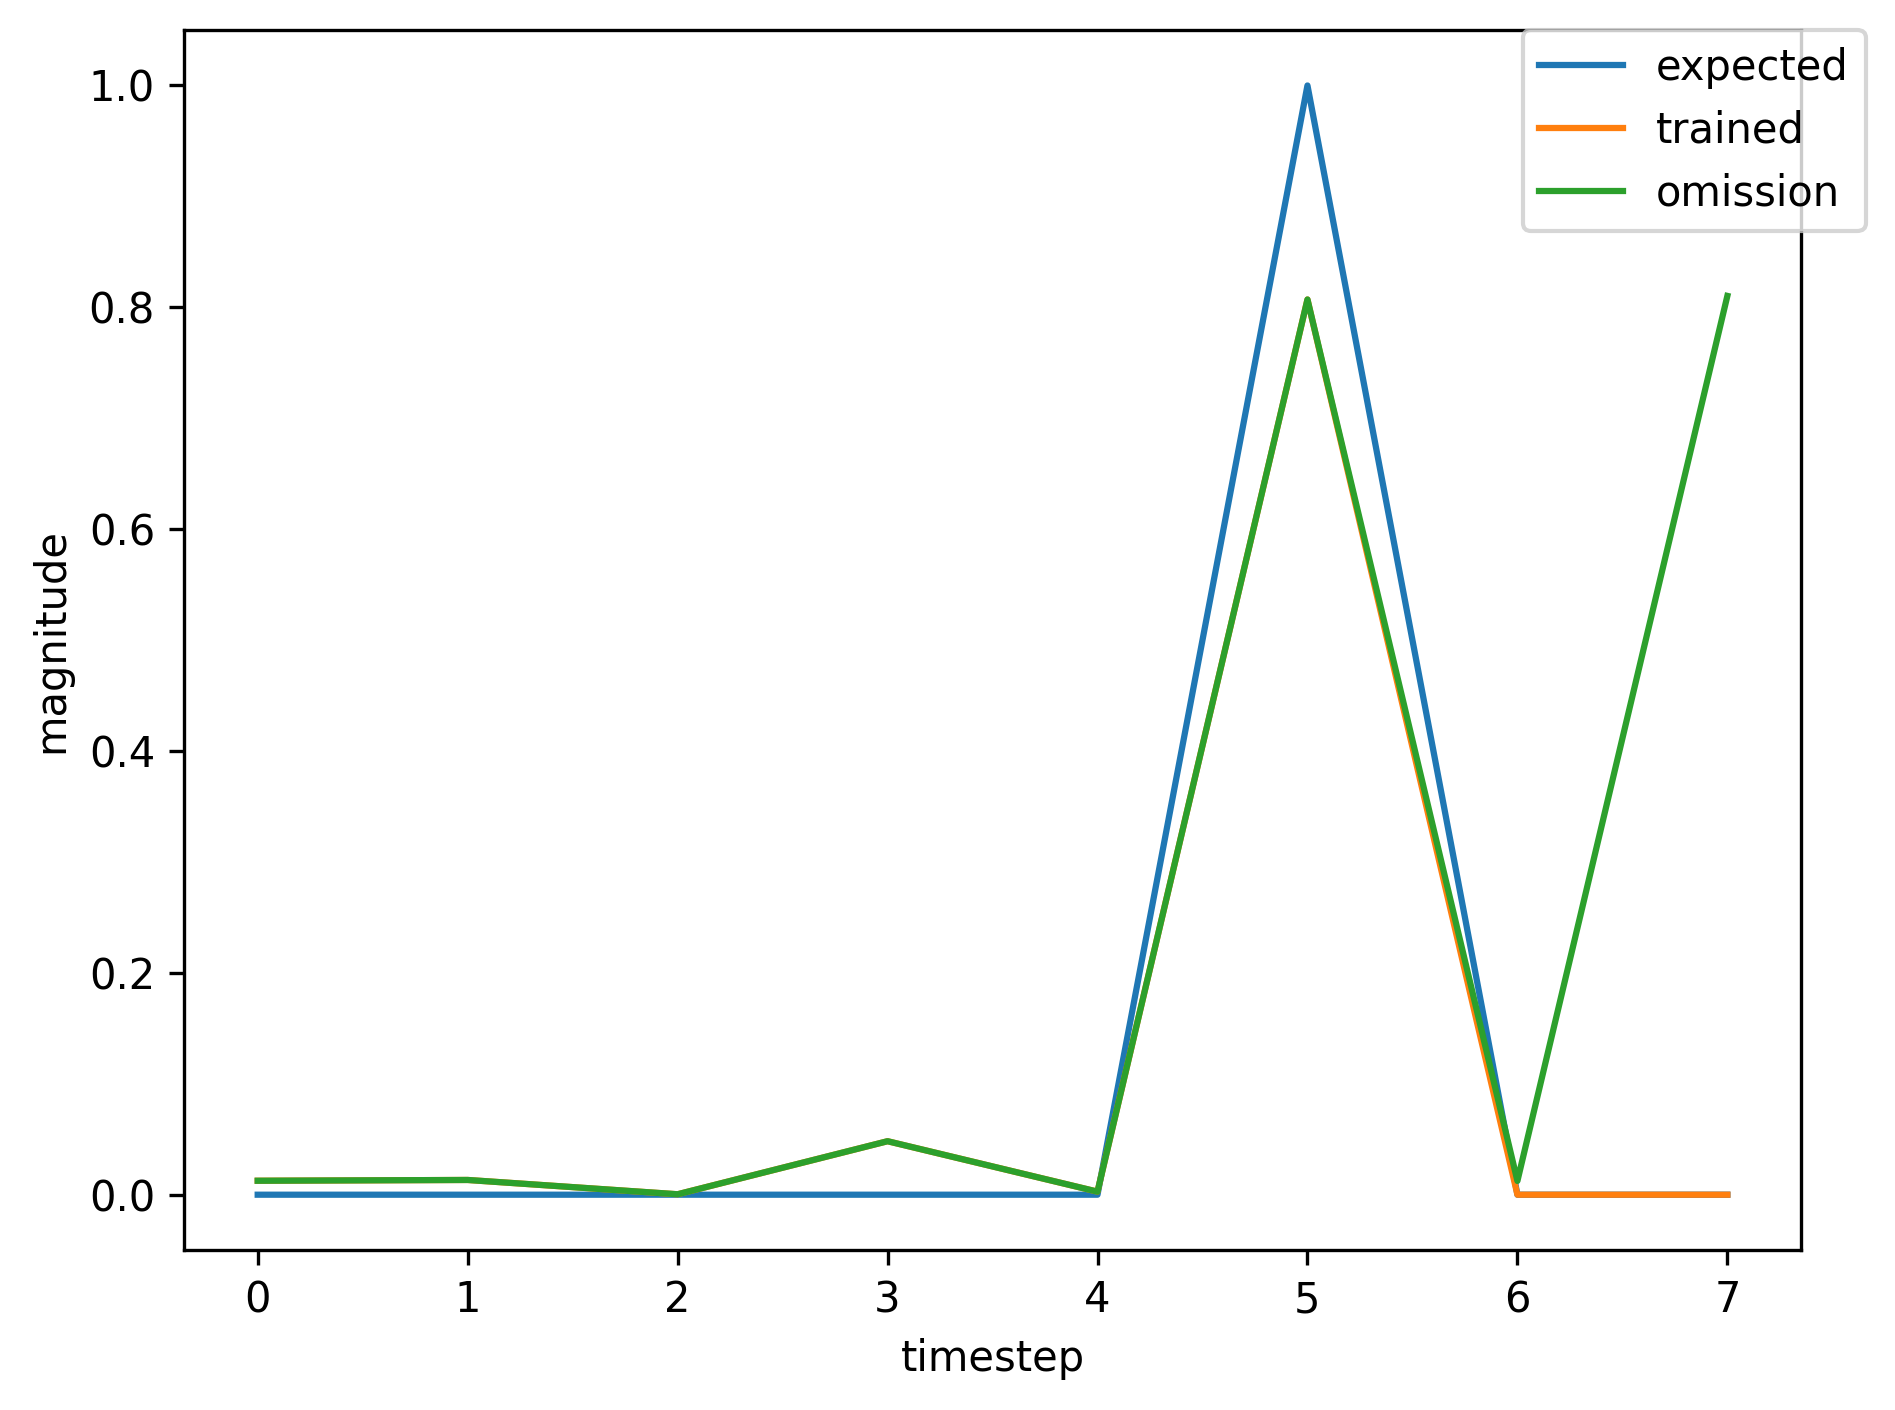

The file beside this chart, header and first rows:
, input, expected_output, network_output
0, 1.0, 0, 0.3544
1, 0.0, 0, 0.8905
2, 0.0, 0, 0.01192
3, 0.0, 0, 0.7686
4, 0.0, 0, 0.002041
5, 2.0, 1, 0.6393
6, 1.0, 0, 0.004064
7, 0.0, 0, 0.01111
8, 0.0, 0, 0.0004124
9, 0.0, 0, 0.04566
10, 0.0, 0, 0.002776
11, 2.0, 1, 0.7989
12, 0.0, 0, 0.01274
13, 0.0, 0, 0.0006585
14, 1.0, 0, 0.00757
15, 0.0, 0, 0.02264
16, 0.0, 0, 0.001094
17, 0.0, 0, 0.5005
18, 0.0, 0, 0.006866
19, 2.0, 1, 0.8937
20, 1.0, 0, 0.006343
21, 0.0, 0, 0.01294
22, 0.0, 0, 0.0003895
23, 0.0, 0, 0.04417
24, 0.0, 0, 0.002645
25, 2.0, 1, 0.7902
26, 0.0, 0, 0.01228
27, 0.0, 0, 0.000662
28, 1.0, 0, 0.007515
29, 0.0, 0, 0.02275
30, 0.0, 0, 0.001094
31, 0.0, 0, 0.5023
32, 0.0, 0, 0.006864
33, 2.0, 1, 0.8935
34, 0.0, 0, 0.006313
35, 0.0, 0, 0.0006136
36, 1.0, 0, 0.007487
37, 0.0, 0, 0.02126
38, 0.0, 0, 0.001038
39, 0.0, 0, 0.452
40, 0.0, 0, 0.006611
41, 2.0, 1, 0.8986
42, 0.0, 0, 0.007087
43, 0.0, 0, 0.0006283
44, 1.0, 0, 0.007478
45, 0.0, 0, 0.0214
46, 0.0, 0, 0.001044
47, 0.0, 0, 0.4577
48, 0.0, 0, 0.006642
49, 2.0, 1, 0.8981
50, 0.0, 0, 0.006993
51, 1.0, 0, 0.0006266
52, 0.0, 0, 0.01887
53, 0.0, 0, 0.00051
54, 0.0, 0, 0.1579
55, 0.0, 0, 0.003927
56, 2.0, 1, 0.8981
57, 0.0, 0, 0.01213
58, 0.0, 0, 0.0007329
59, 1.0, 0, 0.007207
... 300 more rows
